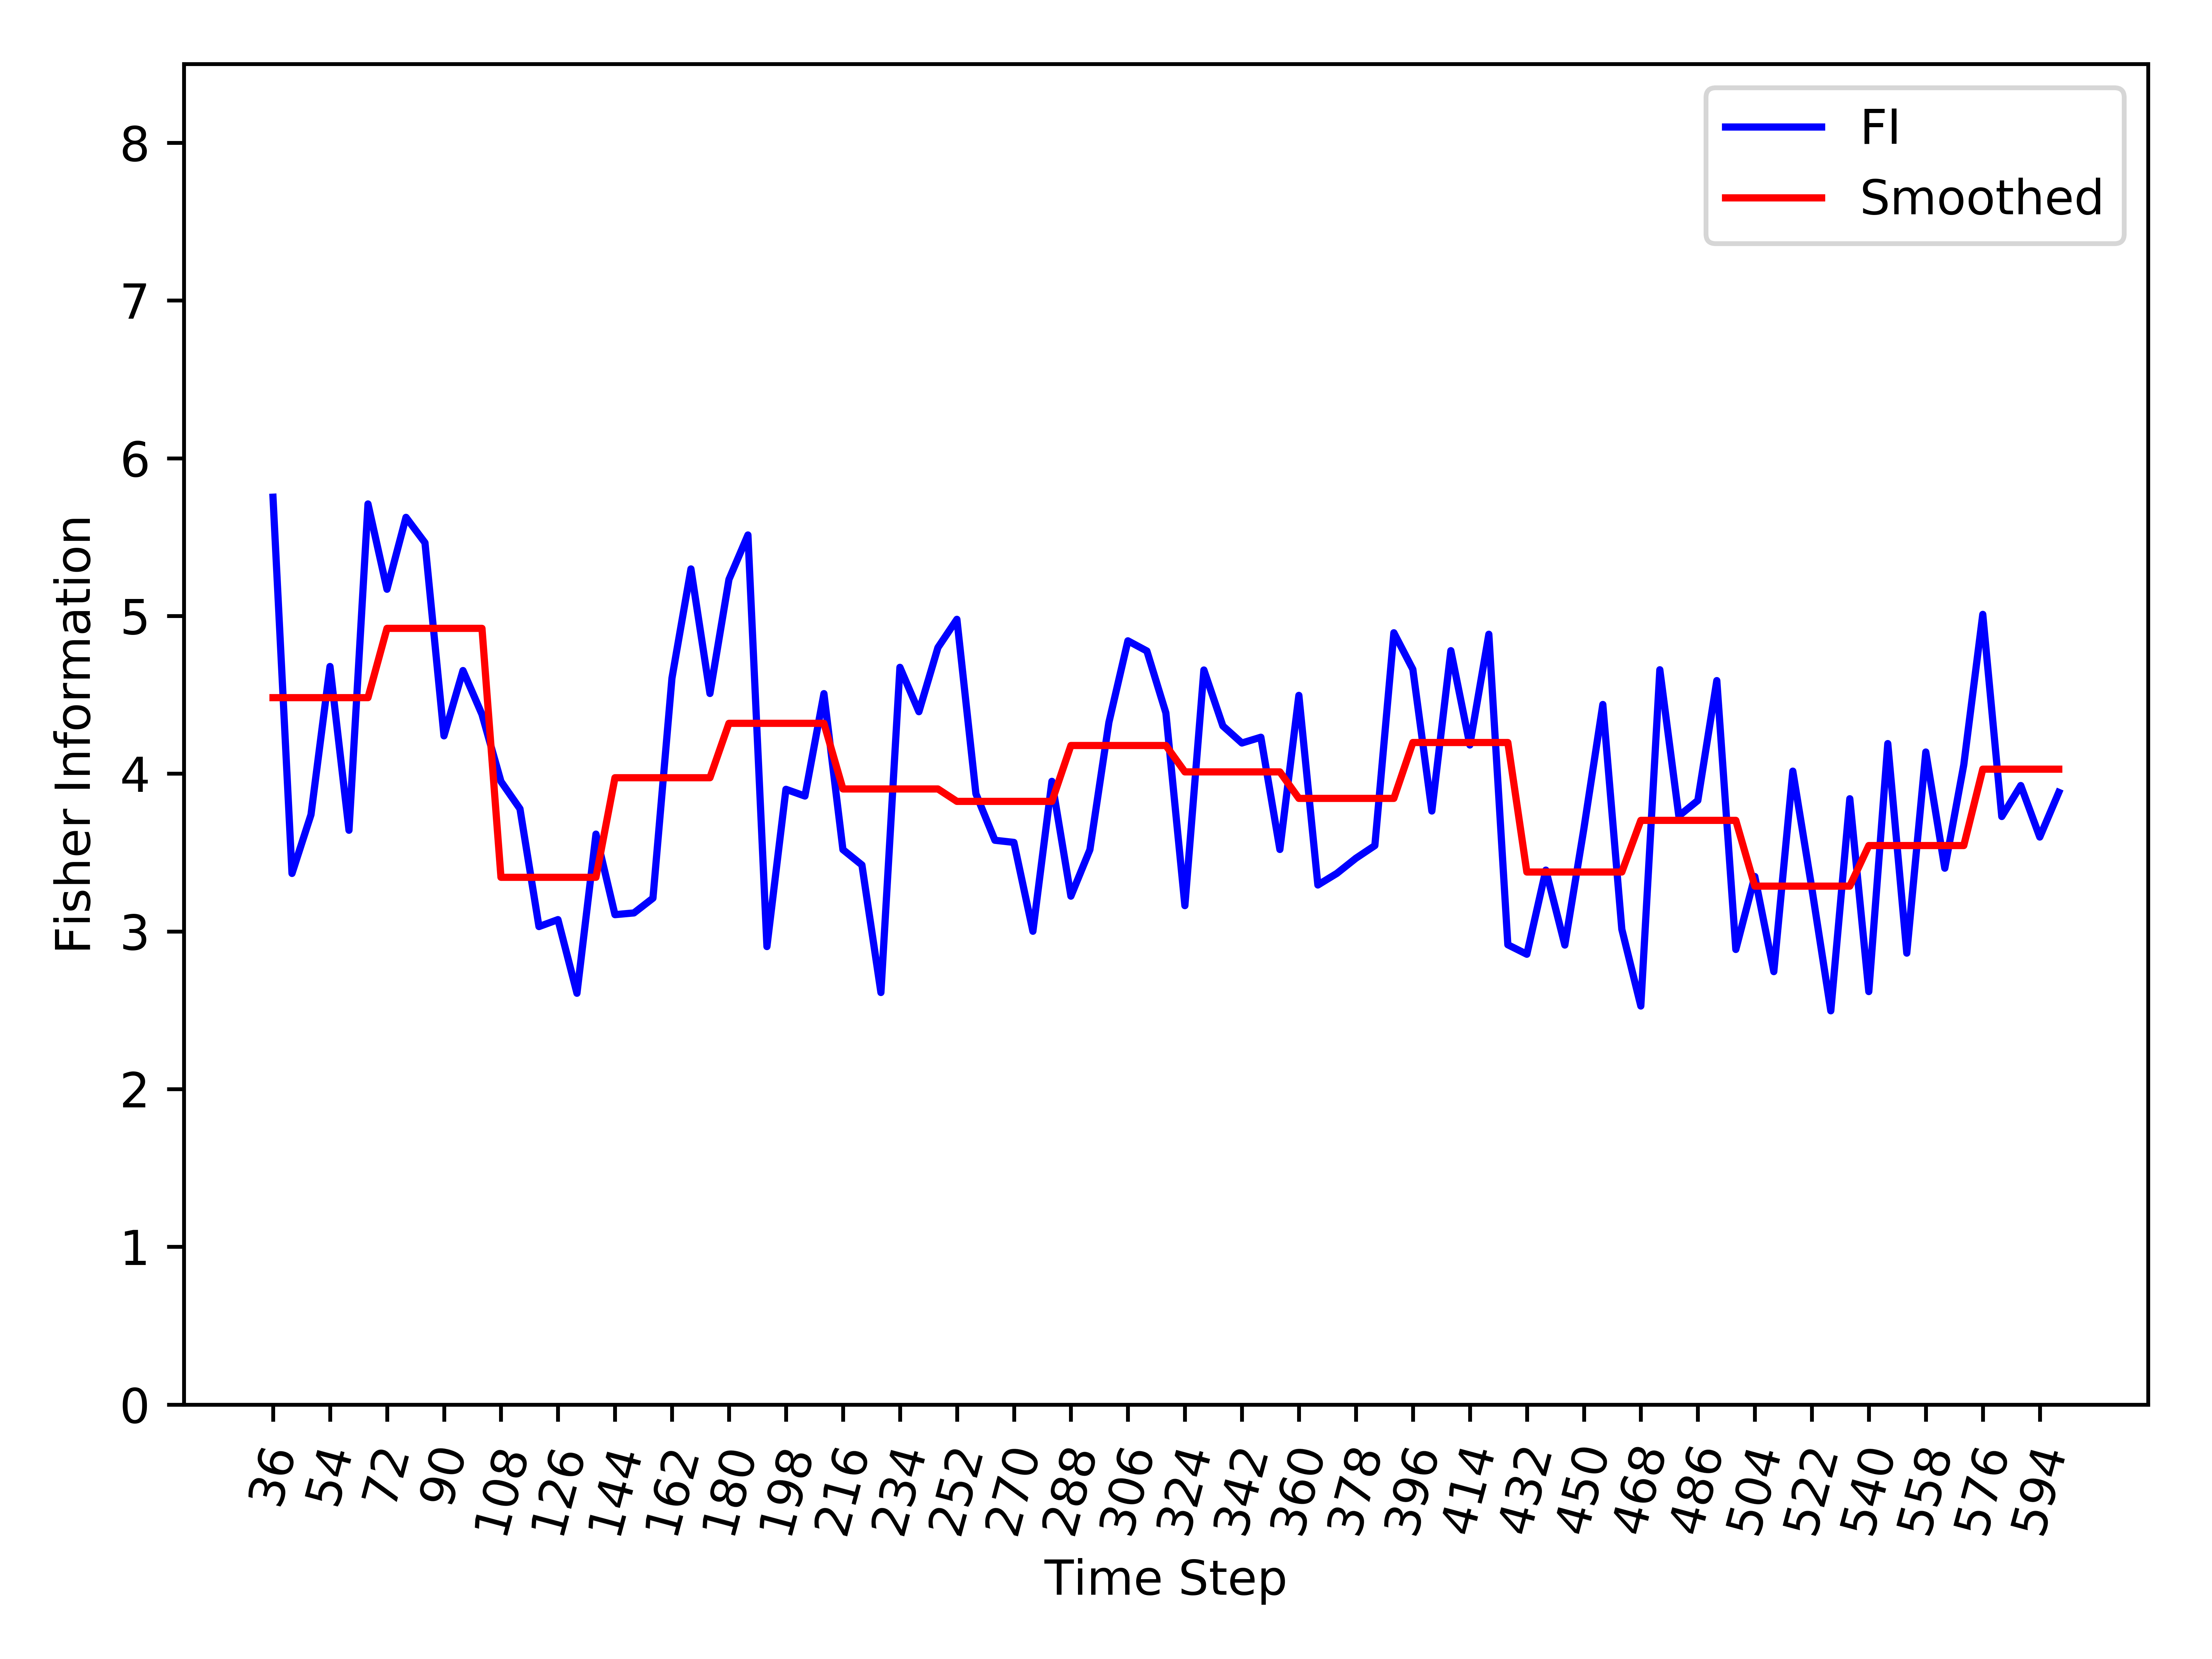

The file beside this chart, header and first rows:
, Time_Step, FI, Smooth_FI
0, 36, 5.753, 4.482
1, 42, 3.367, 4.482
2, 48, 3.74, 4.482
3, 54, 4.68, 4.482
4, 60, 3.641, 4.482
5, 66, 5.71, 4.482
6, 72, 5.169, 4.921
7, 78, 5.625, 4.921
8, 84, 5.464, 4.921
9, 90, 4.24, 4.921
10, 96, 4.654, 4.921
11, 102, 4.376, 4.921
12, 108, 3.95, 3.343
13, 114, 3.777, 3.343
14, 120, 3.031, 3.343
15, 126, 3.075, 3.343
16, 132, 2.608, 3.343
17, 138, 3.617, 3.343
18, 144, 3.106, 3.974
19, 150, 3.117, 3.974
20, 156, 3.211, 3.974
21, 162, 4.605, 3.974
22, 168, 5.298, 3.974
23, 174, 4.508, 3.974
24, 180, 5.231, 4.319
25, 186, 5.513, 4.319
26, 192, 2.904, 4.319
27, 198, 3.901, 4.319
28, 204, 3.858, 4.319
29, 210, 4.508, 4.319
30, 216, 3.518, 3.903
31, 222, 3.421, 3.903
32, 228, 2.612, 3.903
33, 234, 4.674, 3.903
34, 240, 4.393, 3.903
35, 246, 4.799, 3.903
36, 252, 4.979, 3.824
37, 258, 3.873, 3.824
38, 264, 3.578, 3.824
39, 270, 3.564, 3.824
40, 276, 3.001, 3.824
41, 282, 3.951, 3.824
42, 288, 3.223, 4.179
43, 294, 3.518, 4.179
44, 300, 4.325, 4.179
45, 306, 4.842, 4.179
46, 312, 4.778, 4.179
47, 318, 4.385, 4.179
48, 324, 3.163, 4.011
49, 330, 4.657, 4.011
50, 336, 4.302, 4.011
51, 342, 4.194, 4.011
52, 348, 4.231, 4.011
53, 354, 3.519, 4.011
54, 360, 4.496, 3.843
55, 366, 3.294, 3.843
56, 372, 3.368, 3.843
57, 378, 3.464, 3.843
58, 384, 3.544, 3.843
59, 390, 4.894, 3.843
... 35 more rows
